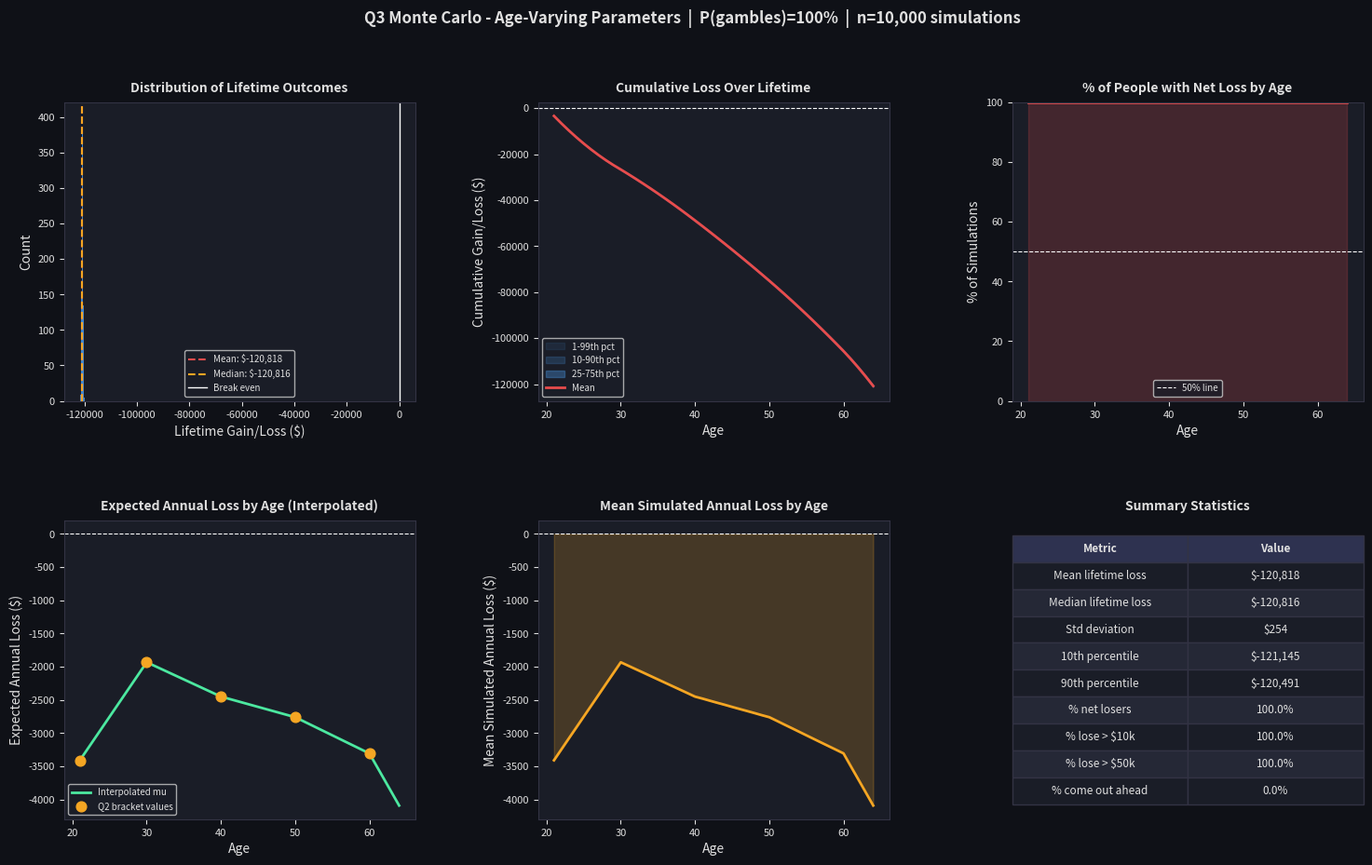

This figure's Python source:
import numpy as np
import matplotlib.pyplot as plt
import matplotlib.gridspec as gridspec
from scipy.interpolate import interp1d

# ============================================================
# Q3 Monte Carlo Simulation — Age-Varying Parameters
# Simulates gambling outcomes from age 21 to 65 (44 years)
# Each age bracket has its own mu and sigma from Q2
# ============================================================

# --- Q2 INPUT VALUES BY AGE BRACKET ---
# (bracket_midpoint_age, annual_mu, annual_sigma, risk_score)
bracket_data = [
    (21,  -3407.545693927385,  36.45561989211967,  0.609979633116247),
    (30,  -1931.6121299999998, 33.47140623577085,  0.42),
    (40,  -2448.6877799999997, 37.68605726790745,  0.42),
    (50,  -2758.707303093945,  38.93576059869752,  0.45046962695213455),
    (60,  -3304.599460653723,  42.61429072959933,  0.45046962695213455),
    (73,  -5853.690224062478,  52.94958744622252,  0.5210442125549619),
]

P_GAMBLES     = 1.0
N_SIMULATIONS = 10_000
START_AGE     = 21
END_AGE       = 65
N_YEARS       = END_AGE - START_AGE
ages_sim      = np.arange(START_AGE, END_AGE)

# --- Interpolate mu and sigma across ages 21-64 ---
bracket_ages   = np.array([d[0] for d in bracket_data])
bracket_mus    = np.array([d[1] for d in bracket_data])
bracket_sigmas = np.array([d[2] for d in bracket_data])

mu_func    = interp1d(bracket_ages, bracket_mus,    kind='linear', fill_value='extrapolate')
sigma_func = interp1d(bracket_ages, bracket_sigmas, kind='linear', fill_value='extrapolate')

mu_by_age    = mu_func(ages_sim)
sigma_by_age = sigma_func(ages_sim)

# ============================================================
# Shifted Lognormal sampling
# Y = X - shift  where X ~ LogNormal
# E[Y] = mu (negative), SD[Y] = sigma, right skewed
# shift = 2 * |mu|
# ============================================================
def shifted_lognormal_sample(mu, sigma):
    abs_mean = abs(mu)
    ln_sigma = np.sqrt(np.log(1 + (sigma / abs_mean) ** 2))
    ln_mu    = np.log(abs_mean) - 0.5 * ln_sigma ** 2
    shift    = 2 * abs_mean
    x = np.random.lognormal(mean=ln_mu, sigma=ln_sigma)
    return x - shift

# ============================================================
# Run Simulation
# ============================================================
np.random.seed(42)

lifetime_losses = np.zeros(N_SIMULATIONS)
annual_outcomes = np.zeros((N_SIMULATIONS, N_YEARS))

for sim in range(N_SIMULATIONS):
    for year in range(N_YEARS):
        if np.random.random() > P_GAMBLES:
            annual_outcomes[sim, year] = 0
            continue
        annual_outcomes[sim, year] = shifted_lognormal_sample(
            mu_by_age[year], sigma_by_age[year]
        )
    lifetime_losses[sim] = annual_outcomes[sim].sum()

# ============================================================
# Print Summary Statistics
# ============================================================
print("=" * 55)
print("  Q3 Monte Carlo Results - Age 21 to 65")
print("=" * 55)
print(f"  Simulations:            {N_SIMULATIONS:,}")
print(f"  P(gambles):             {P_GAMBLES:.0%}")
print(f"  Parameters:             age-varying (interpolated)")
print()
print("  --- Lifetime Outcomes ---")
print(f"  Mean lifetime loss:     ${np.mean(lifetime_losses):,.2f}")
print(f"  Median lifetime loss:   ${np.median(lifetime_losses):,.2f}")
print(f"  Std deviation:          ${np.std(lifetime_losses):,.2f}")
print(f"  Best case (1st pct):    ${np.percentile(lifetime_losses,  1):,.2f}")
print(f"  10th percentile:        ${np.percentile(lifetime_losses, 10):,.2f}")
print(f"  90th percentile:        ${np.percentile(lifetime_losses, 90):,.2f}")
print(f"  Worst case (99th pct):  ${np.percentile(lifetime_losses, 99):,.2f}")
print()
print("  --- Risk Metrics ---")
print(f"  % who are net losers:       {np.mean(lifetime_losses < 0)*100:.1f}%")
print(f"  % who lose > $10,000:       {np.mean(lifetime_losses < -10_000)*100:.1f}%")
print(f"  % who lose > $50,000:       {np.mean(lifetime_losses < -50_000)*100:.1f}%")
print(f"  % who lose > $100,000:      {np.mean(lifetime_losses < -100_000)*100:.1f}%")
print(f"  % who come out ahead:       {np.mean(lifetime_losses > 0)*100:.1f}%")
print("=" * 55)

# ============================================================
# Plots
# ============================================================
cumulative = np.cumsum(annual_outcomes, axis=1)
mean_cum   = np.mean(cumulative, axis=0)
p1_cum     = np.percentile(cumulative,  1, axis=0)
p10_cum    = np.percentile(cumulative, 10, axis=0)
p25_cum    = np.percentile(cumulative, 25, axis=0)
p75_cum    = np.percentile(cumulative, 75, axis=0)
p90_cum    = np.percentile(cumulative, 90, axis=0)
p99_cum    = np.percentile(cumulative, 99, axis=0)

fig = plt.figure(figsize=(18, 10))
fig.patch.set_facecolor('#0f1117')
gs = gridspec.GridSpec(2, 3, figure=fig, hspace=0.4, wspace=0.35)

BLUE     = '#4C9BE8'
RED      = '#E84C4C'
ORANGE   = '#F5A623'
GREEN    = '#4CE8A0'
BG       = '#0f1117'
PANEL_BG = '#1a1d27'
TEXT     = '#E0E0E0'

def style_ax(ax, title):
    ax.set_facecolor(PANEL_BG)
    ax.set_title(title, color=TEXT, fontsize=10, fontweight='bold', pad=8)
    ax.tick_params(colors=TEXT, labelsize=8)
    for spine in ax.spines.values():
        spine.set_edgecolor('#333344')
    ax.xaxis.label.set_color(TEXT)
    ax.yaxis.label.set_color(TEXT)

fig.suptitle(
    f'Q3 Monte Carlo - Age-Varying Parameters  |  P(gambles)={P_GAMBLES:.0%}  |  n={N_SIMULATIONS:,} simulations',
    color=TEXT, fontsize=12, fontweight='bold', y=0.98
)

# Plot 1: Lifetime loss histogram
ax1 = fig.add_subplot(gs[0, 0])
ax1.hist(lifetime_losses, bins=80, color=BLUE, edgecolor='none', alpha=0.85)
ax1.axvline(np.mean(lifetime_losses), color=RED, linestyle='--', linewidth=1.5,
            label=f'Mean: ${np.mean(lifetime_losses):,.0f}')
ax1.axvline(np.median(lifetime_losses), color=ORANGE, linestyle='--', linewidth=1.5,
            label=f'Median: ${np.median(lifetime_losses):,.0f}')
ax1.axvline(0, color='white', linestyle='-', linewidth=1, label='Break even')
ax1.set_xlabel('Lifetime Gain/Loss ($)')
ax1.set_ylabel('Count')
style_ax(ax1, 'Distribution of Lifetime Outcomes')
ax1.legend(fontsize=7, facecolor=PANEL_BG, labelcolor=TEXT, framealpha=0.8)

# Plot 2: Cumulative loss over time with bands
ax2 = fig.add_subplot(gs[0, 1])
ax2.fill_between(ages_sim, p1_cum,  p99_cum, alpha=0.10, color=BLUE, label='1-99th pct')
ax2.fill_between(ages_sim, p10_cum, p90_cum, alpha=0.20, color=BLUE, label='10-90th pct')
ax2.fill_between(ages_sim, p25_cum, p75_cum, alpha=0.35, color=BLUE, label='25-75th pct')
ax2.plot(ages_sim, mean_cum, color=RED, linewidth=2, label='Mean')
ax2.axhline(0, color='white', linestyle='--', linewidth=0.8)
ax2.set_xlabel('Age')
ax2.set_ylabel('Cumulative Gain/Loss ($)')
style_ax(ax2, 'Cumulative Loss Over Lifetime')
ax2.legend(fontsize=7, facecolor=PANEL_BG, labelcolor=TEXT, framealpha=0.8)

# Plot 3: % in net loss by age
ax3 = fig.add_subplot(gs[0, 2])
pct_loss = np.mean(cumulative < 0, axis=0) * 100
ax3.plot(ages_sim, pct_loss, color=RED, linewidth=2)
ax3.fill_between(ages_sim, pct_loss, alpha=0.2, color=RED)
ax3.axhline(50, color='white', linestyle='--', linewidth=0.8, label='50% line')
ax3.set_xlabel('Age')
ax3.set_ylabel('% of Simulations')
ax3.set_ylim(0, 100)
style_ax(ax3, '% of People with Net Loss by Age')
ax3.legend(fontsize=7, facecolor=PANEL_BG, labelcolor=TEXT, framealpha=0.8)

# Plot 4: Interpolated mu by age
ax4 = fig.add_subplot(gs[1, 0])
ax4.plot(ages_sim, mu_by_age, color=GREEN, linewidth=2, label='Interpolated mu')
mask = bracket_ages <= 65
ax4.scatter(bracket_ages[mask], bracket_mus[mask],
            color=ORANGE, zorder=5, s=60, label='Q2 bracket values')
ax4.axhline(0, color='white', linestyle='--', linewidth=0.8)
ax4.set_xlabel('Age')
ax4.set_ylabel('Expected Annual Loss ($)')
style_ax(ax4, 'Expected Annual Loss by Age (Interpolated)')
ax4.legend(fontsize=7, facecolor=PANEL_BG, labelcolor=TEXT, framealpha=0.8)

# Plot 5: Mean simulated annual outcome by age
ax5 = fig.add_subplot(gs[1, 1])
mean_annual = np.mean(annual_outcomes, axis=0)
ax5.plot(ages_sim, mean_annual, color=ORANGE, linewidth=2)
ax5.fill_between(ages_sim, mean_annual, alpha=0.2, color=ORANGE)
ax5.axhline(0, color='white', linestyle='--', linewidth=0.8)
ax5.set_xlabel('Age')
ax5.set_ylabel('Mean Simulated Annual Loss ($)')
style_ax(ax5, 'Mean Simulated Annual Loss by Age')

# Plot 6: Summary stats table
ax6 = fig.add_subplot(gs[1, 2])
ax6.axis('off')
style_ax(ax6, 'Summary Statistics')
rows = [
    ['Mean lifetime loss',   f'${np.mean(lifetime_losses):,.0f}'],
    ['Median lifetime loss', f'${np.median(lifetime_losses):,.0f}'],
    ['Std deviation',        f'${np.std(lifetime_losses):,.0f}'],
    ['10th percentile',      f'${np.percentile(lifetime_losses, 10):,.0f}'],
    ['90th percentile',      f'${np.percentile(lifetime_losses, 90):,.0f}'],
    ['% net losers',         f'{np.mean(lifetime_losses < 0)*100:.1f}%'],
    ['% lose > $10k',        f'{np.mean(lifetime_losses < -10_000)*100:.1f}%'],
    ['% lose > $50k',        f'{np.mean(lifetime_losses < -50_000)*100:.1f}%'],
    ['% come out ahead',     f'{np.mean(lifetime_losses > 0)*100:.1f}%'],
]
table = ax6.table(cellText=rows, colLabels=['Metric', 'Value'],
                  cellLoc='center', loc='center', bbox=[0, 0.05, 1, 0.9])
table.auto_set_font_size(False)
table.set_fontsize(8.5)
for (row, col), cell in table.get_celld().items():
    cell.set_facecolor('#252836' if row % 2 == 0 else PANEL_BG)
    cell.set_text_props(color=TEXT)
    cell.set_edgecolor('#333344')
    if row == 0:
        cell.set_facecolor('#2e3250')
        cell.set_text_props(color=TEXT, fontweight='bold')

plt.savefig('q3_monte_carlo_final.png', dpi=150, bbox_inches='tight', facecolor=BG)
print('\nPlot saved as q3_monte_carlo_final.png')
plt.show()
